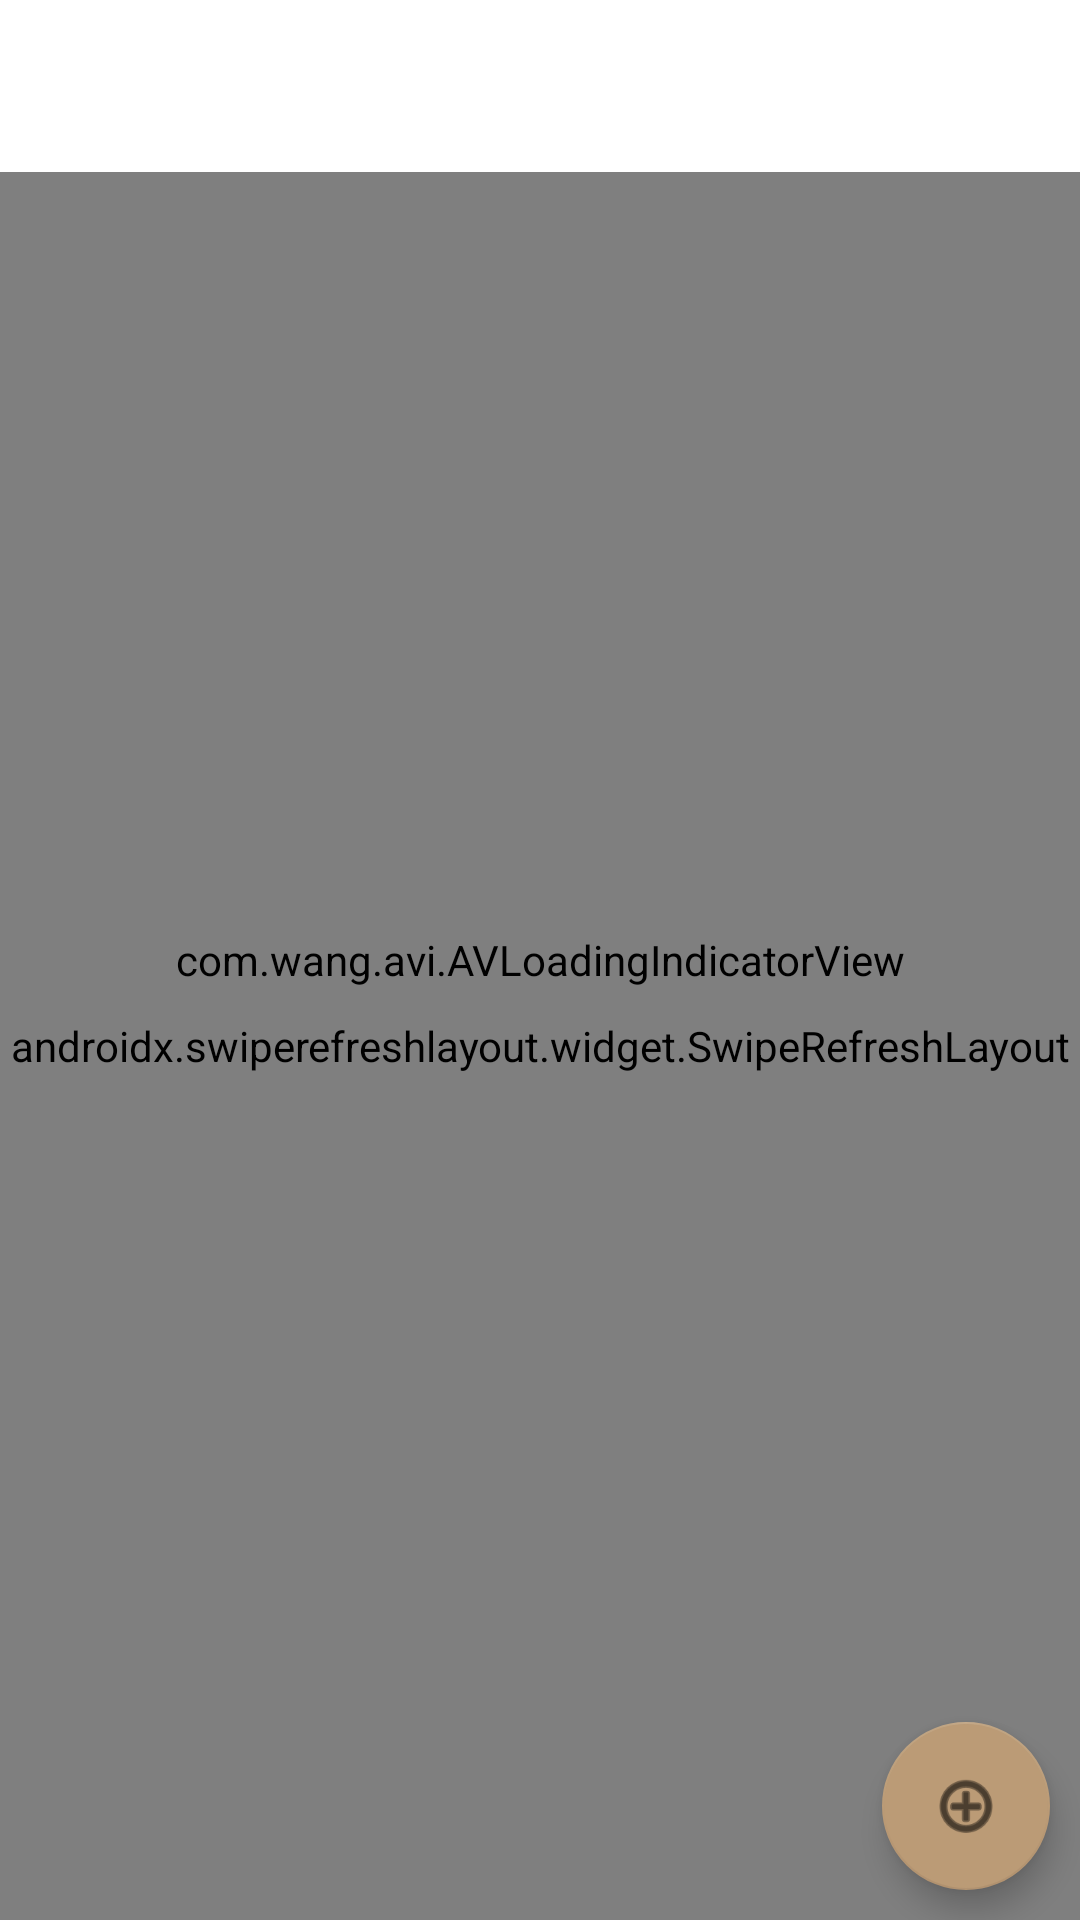

This screen was rendered from an Android layout file. Write that file and the resources it references.
<!-- AndroidManifest.xml: application theme Theme.FBUFinalApp -->
<!-- res/layout/activity_detailed_itinerary.xml -->
<?xml version="1.0" encoding="utf-8"?>
<RelativeLayout xmlns:android="http://schemas.android.com/apk/res/android"
    xmlns:app="http://schemas.android.com/apk/res-auto"
    xmlns:tools="http://schemas.android.com/tools"
    android:id="@+id/content"
    android:layout_width="match_parent"
    android:layout_height="match_parent"
    tools:context=".DetailedItineraryActivity">

    <TextView
        android:id="@+id/tvTitle"
        android:layout_width="wrap_content"
        android:layout_height="wrap_content"
        android:layout_alignParentStart="false"
        android:layout_alignParentTop="true"
        android:layout_centerHorizontal="true"
        android:layout_marginTop="20dp"
        android:textSize="24sp"
        tools:text="Trip to DC" />

    <androidx.swiperefreshlayout.widget.SwipeRefreshLayout
        xmlns:android="http://schemas.android.com/apk/res/android"
        android:id="@+id/swipeContainer"
        android:layout_width="match_parent"
        android:layout_height="match_parent"
        android:layout_marginTop="5dp"
        android:layout_below="@+id/tvTitle">

        <androidx.recyclerview.widget.RecyclerView
            android:id="@+id/rvDestinations"
            android:layout_width="match_parent"
            android:layout_height="match_parent"
            android:layout_alignParentStart="true"
            android:padding="10dp" />
    </androidx.swiperefreshlayout.widget.SwipeRefreshLayout>

    <com.wang.avi.AVLoadingIndicatorView
        android:id="@+id/avi"
        android:layout_width="wrap_content"
        android:layout_height="wrap_content"
        android:layout_centerInParent="true"
        style="@style/AVLoadingIndicatorView"
        app:indicatorName="BallClipRotateIndicator"
        app:indicatorColor="@color/brown"
        />

    <com.google.android.material.floatingactionbutton.FloatingActionButton
        android:id="@+id/fabNewDest"
        android:layout_width="wrap_content"
        android:layout_height="wrap_content"
        android:layout_alignParentEnd="true"
        android:layout_alignParentBottom="true"
        android:layout_marginEnd="10dp"
        android:layout_marginBottom="10dp"
        android:clickable="true"
        android:src="@android:drawable/ic_menu_add"
        app:backgroundTint="@color/brown_light" />
</RelativeLayout>
<!-- resources referenced by this layout -->
<resources>
  <color name="brown">#847059</color>
  <color name="brown_light">#BB9B76</color>
  <style name="Theme.FBUFinalApp" parent="Theme.MaterialComponents.Light.DarkActionBar">
          
          <item name="colorPrimary">#847059</item>
          <item name="colorPrimaryVariant">#BB9B76</item>
          <item name="colorOnPrimary">@color/white</item>
          
          <item name="colorSecondary">@color/teal_200</item>
          <item name="colorSecondaryVariant">@color/teal_700</item>
          <item name="colorOnSecondary">@color/black</item>
          
          <item name="android:statusBarColor" tools:targetApi="l">?attr/colorPrimary</item>
          
      </style>
  <color name="white">#FFFFFFFF</color>
  <color name="teal_200">#FF03DAC5</color>
  <color name="teal_700">#FF018786</color>
  <color name="black">#FF000000</color>
</resources>
